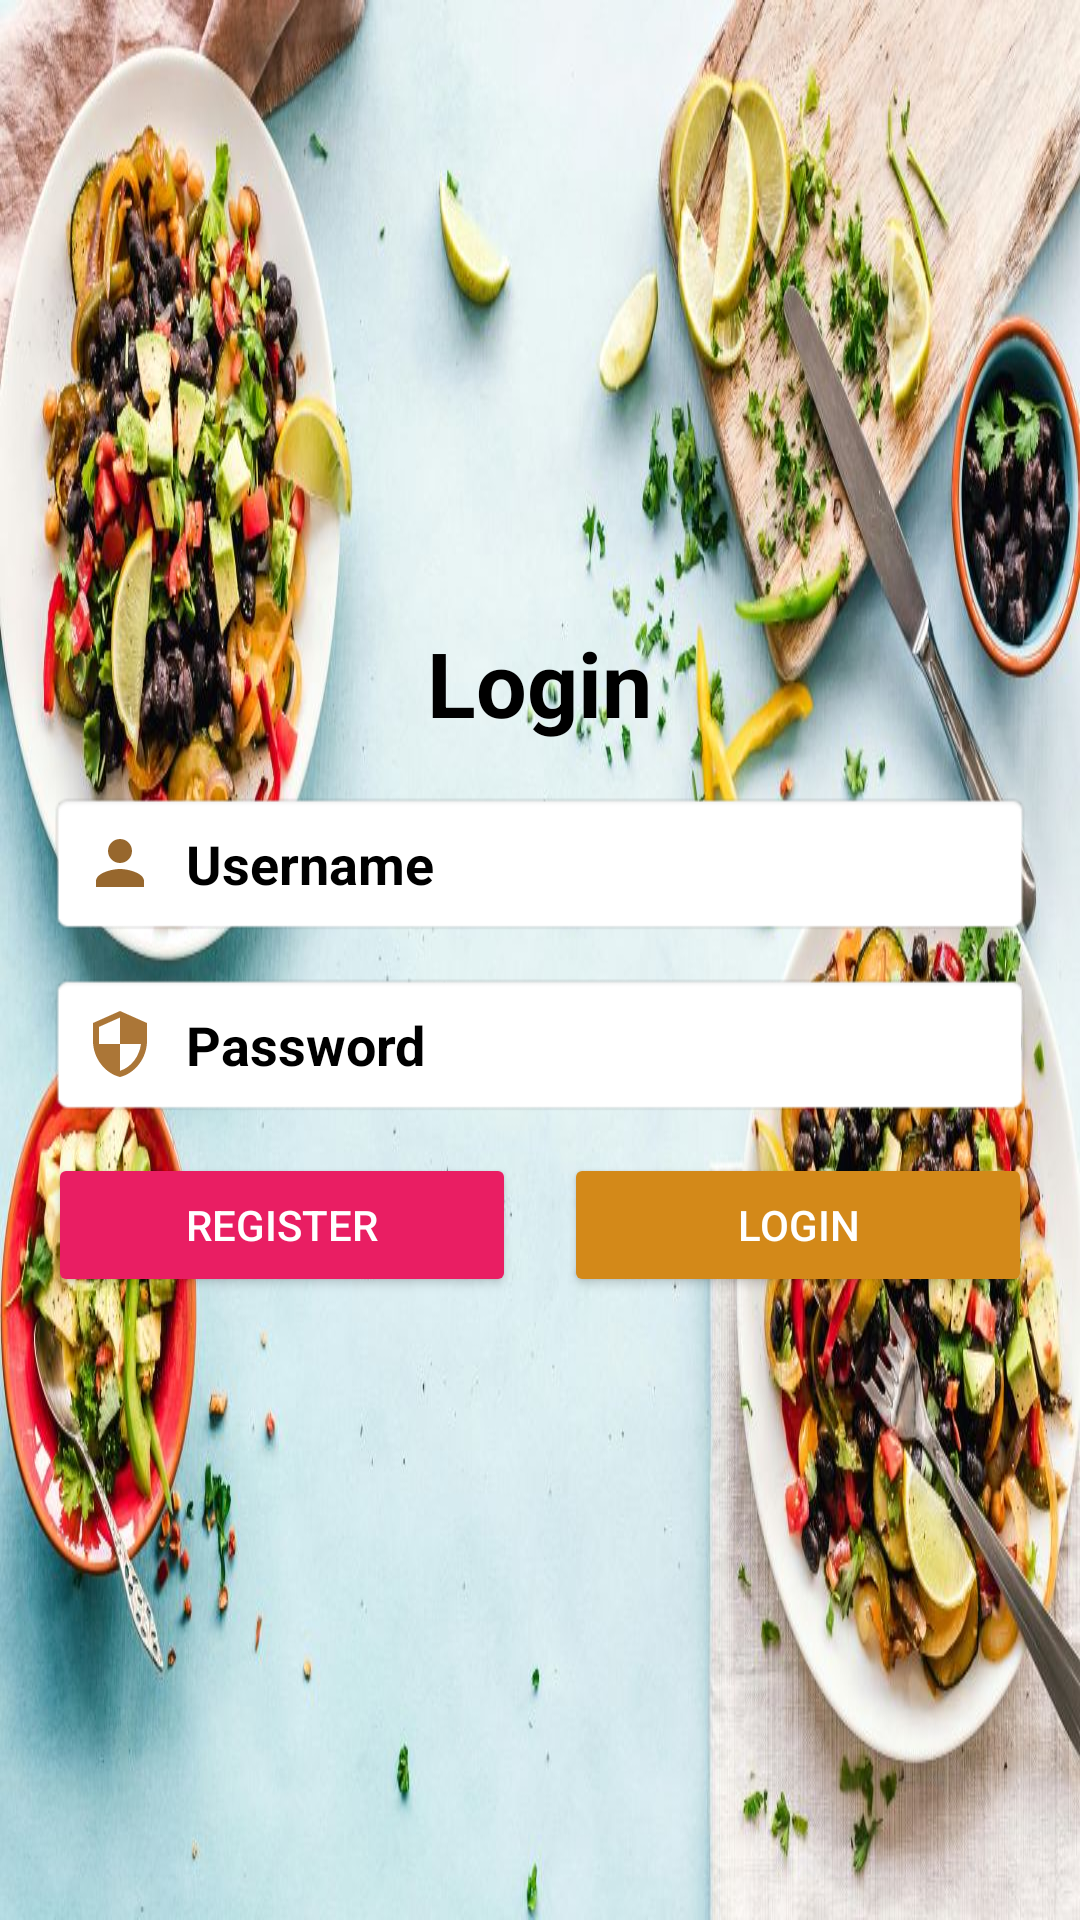

Produce the Android XML layout that renders to this screen, including the resource entries it uses.
<!-- AndroidManifest.xml: application theme Theme.Yum_Express -->
<!-- res/layout/activity_login.xml -->
<?xml version="1.0" encoding="utf-8"?>
<LinearLayout xmlns:android="http://schemas.android.com/apk/res/android"
    xmlns:tools="http://schemas.android.com/tools"
    android:id="@+id/main"
    android:layout_width="match_parent"
    android:layout_height="match_parent"
    android:orientation="vertical"
    android:gravity="center"
    android:padding="16dp"
    android:background="@drawable/bg1"
    tools:context=".LoginActivity">

    <TextView
        android:id="@+id/login_title"
        android:layout_width="wrap_content"
        android:layout_height="wrap_content"
        android:layout_marginBottom="16dp"
        android:text="@string/login"
        android:textColor="@color/black"
        android:textSize="30sp"
        android:textStyle="bold" />

    <EditText
        android:id="@+id/et_username"
        android:layout_width="match_parent"
        android:layout_height="wrap_content"
        android:layout_marginBottom="12dp"
        android:autofillHints="username"
        android:drawableStart="@drawable/baseline_person"
        android:drawablePadding="10dp"
        android:background="@android:drawable/editbox_background"
        android:textColorHint="@color/black"
        android:textColor="@color/black"
        android:hint="@string/username"
        android:inputType="text"
        android:padding="12dp"
        android:textStyle="bold"
        tools:ignore="VisualLintTextFieldSize" />

    <EditText
        android:id="@+id/et_password"
        android:layout_width="match_parent"
        android:layout_height="wrap_content"
        android:layout_marginBottom="12dp"
        android:autofillHints="password"
        android:background="@android:drawable/editbox_background"
        android:drawableStart="@drawable/baseline_security"
        android:drawablePadding="10dp"
        android:textColorHint="@color/black"
        android:textColor="@color/black"
        android:hint="@string/password"
        android:inputType="textPassword"
        android:padding="12dp"
        android:textStyle="bold"
        tools:ignore="VisualLintTextFieldSize" />

    <LinearLayout
        android:layout_width="match_parent"
        android:layout_height="wrap_content"
        android:orientation="horizontal"
        android:gravity="center">

        <Button
            android:id="@+id/btn_register"
            android:layout_width="0dp"
            android:layout_height="wrap_content"
            android:layout_marginEnd="8dp"
            android:layout_weight="1"
            android:backgroundTint="#E91E63"
            android:padding="12dp"
            android:text="@string/register"
            android:textColor="@android:color/white" />

        <Button
            android:id="@+id/btn_login"
            android:layout_width="0dp"
            android:layout_height="wrap_content"
            android:layout_marginStart="8dp"
            android:layout_weight="1"
            android:backgroundTint="#D38919"
            android:padding="12dp"
            android:text="@string/Login"
            android:textColor="@android:color/white" />

    </LinearLayout>
</LinearLayout>
<!-- resources referenced by this layout -->
<resources>
  <color name="black">#FF000000</color>
  <!-- drawable baseline_person (drawable) -->
  <vector xmlns:android="http://schemas.android.com/apk/res/android" android:height="24dp" android:tint="#97672D" android:viewportHeight="24" android:viewportWidth="24" android:width="24dp">
        
      <path android:fillColor="@android:color/white" android:pathData="M12,12c2.21,0 4,-1.79 4,-4s-1.79,-4 -4,-4 -4,1.79 -4,4 1.79,4 4,4zM12,14c-2.67,0 -8,1.34 -8,4v2h16v-2c0,-2.66 -5.33,-4 -8,-4z"/>
      
  </vector>
  <!-- drawable baseline_security (drawable) -->
  <vector xmlns:android="http://schemas.android.com/apk/res/android" android:height="24dp" android:tint="#AB7637" android:viewportHeight="24" android:viewportWidth="24" android:width="24dp">
        
      <path android:fillColor="@android:color/white" android:pathData="M12,1L3,5v6c0,5.55 3.84,10.74 9,12 5.16,-1.26 9,-6.45 9,-12L21,5l-9,-4zM12,11.99h7c-0.53,4.12 -3.28,7.79 -7,8.94L12,12L5,12L5,6.3l7,-3.11v8.8z"/>
      
  </vector>
  <!-- drawable bg1: jpg bitmap (drawable, 152860 bytes) -->
  <string name="Login">Login</string>
  <string name="login">Login</string>
  <string name="password">Password</string>
  <string name="register">Register</string>
  <string name="username">Username</string>
  <style name="Theme.Yum_Express" parent="Base.Theme.Yum_Express" />
  <style name="Base.Theme.Yum_Express" parent="Theme.Material3.DayNight.NoActionBar">
          
          
      </style>
</resources>
